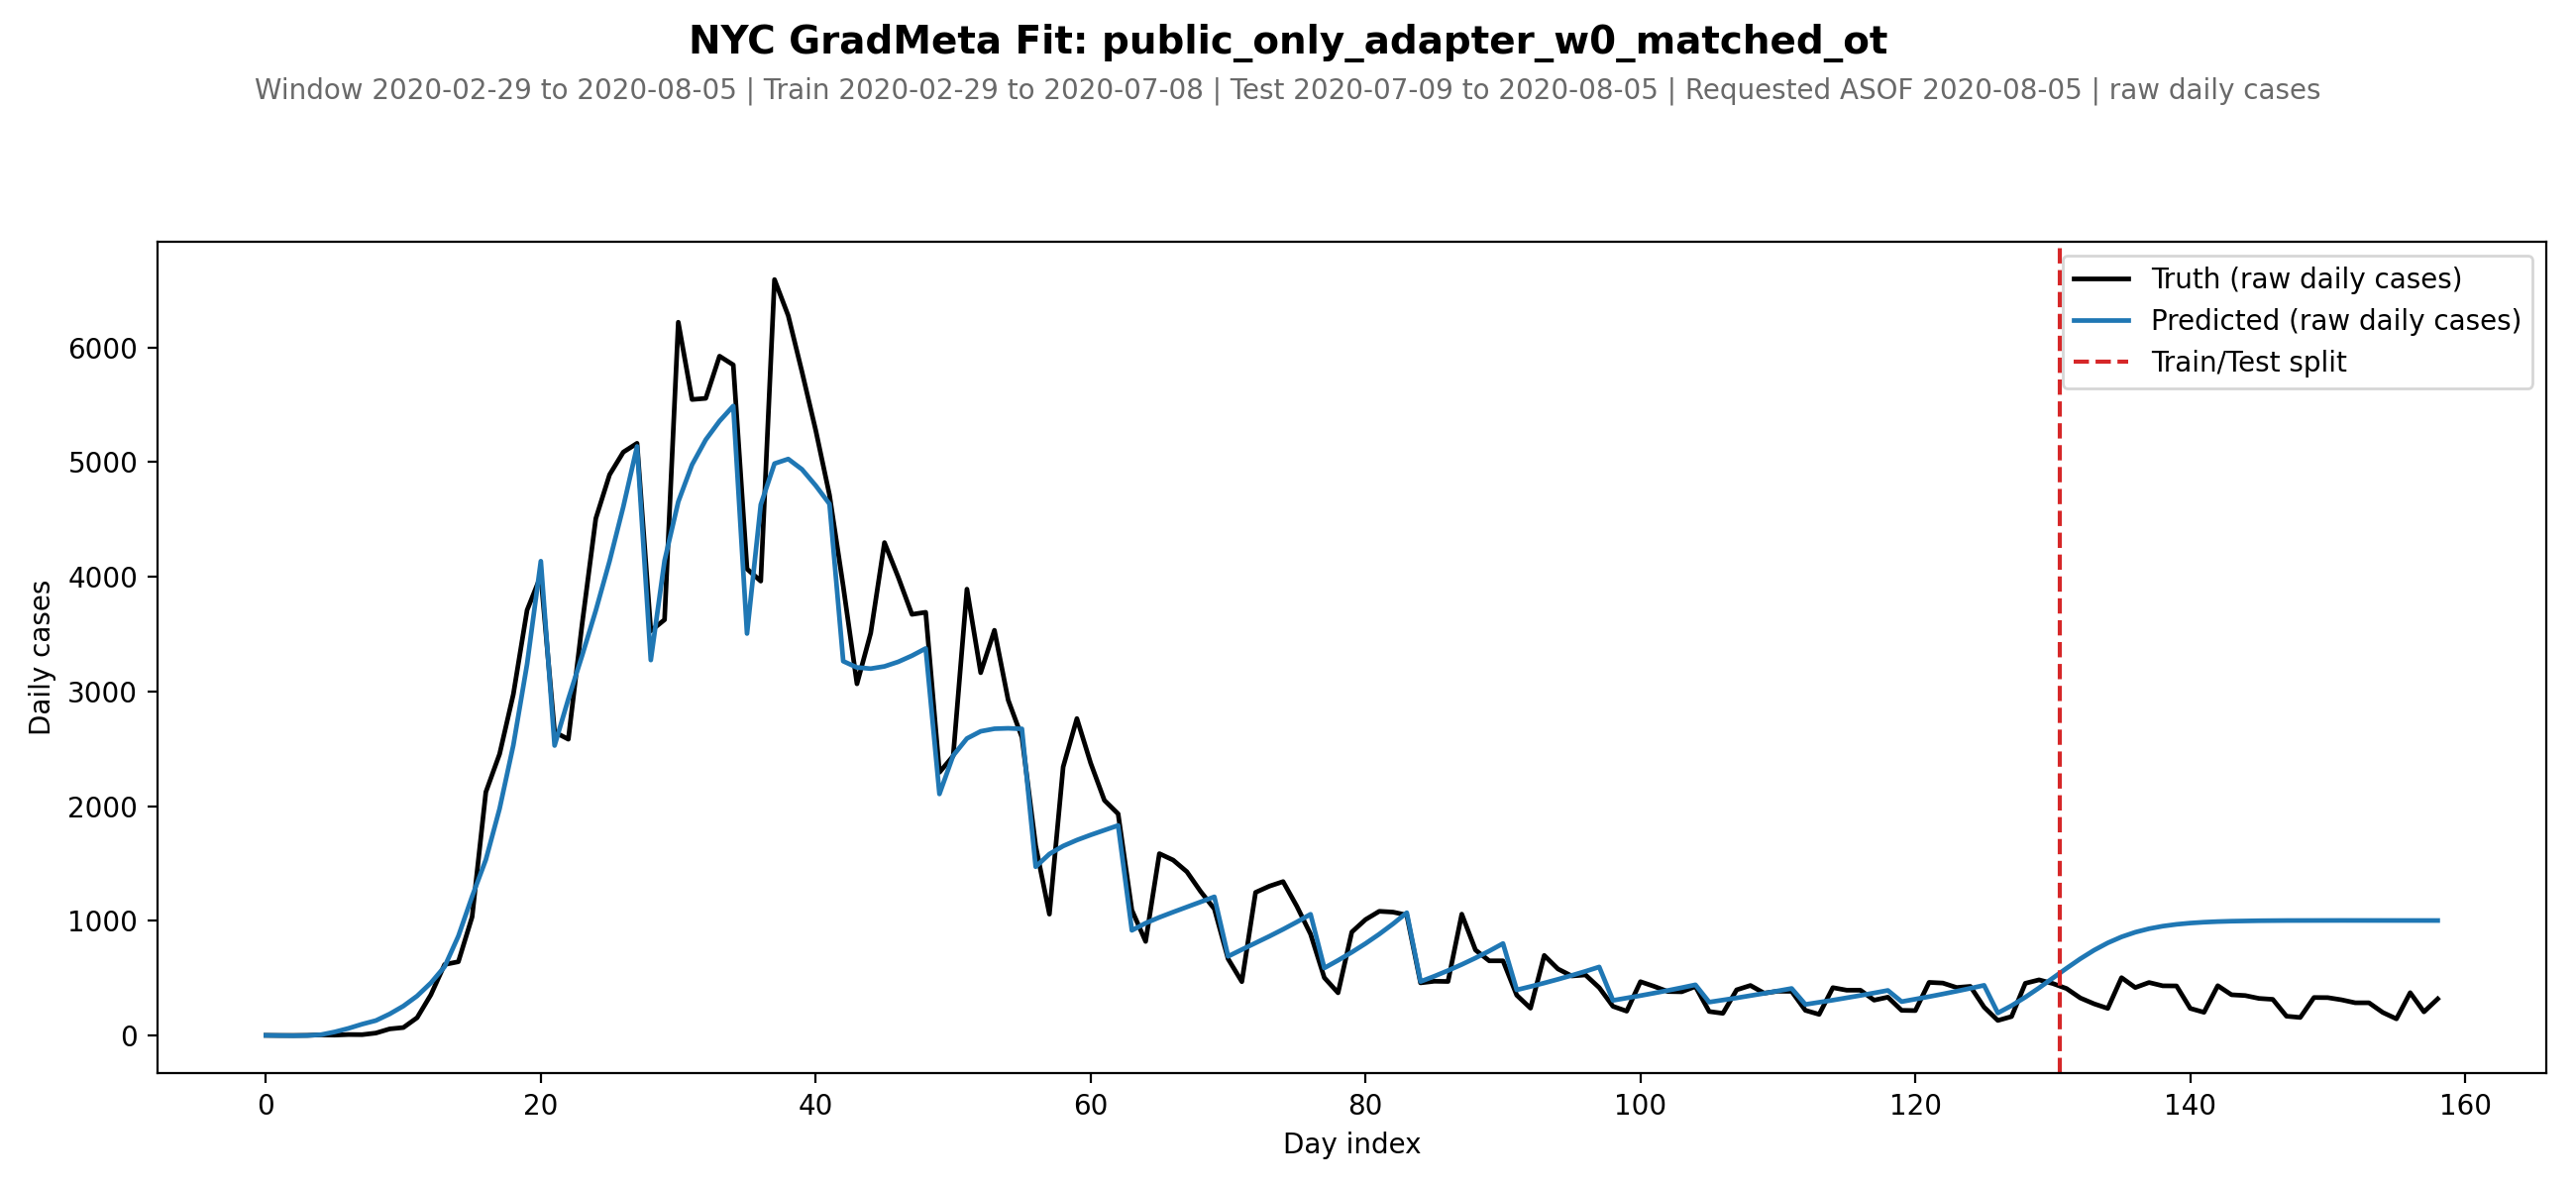

Values plotted in this chart, from the file beside it:
date, day_idx, split, truth_cases, pred_cases, smooth_cases_window
2020-02-29, 0, train, 1.0, 1.048, 0
2020-03-01, 1, train, 0.0, -0.1493, 0
2020-03-02, 2, train, 0.0, -2.138, 0
2020-03-03, 3, train, 1.0, -0.3505, 0
2020-03-04, 4, train, 5.0, 6.644, 0
2020-03-05, 5, train, 3.0, 30.74, 0
2020-03-06, 6, train, 8.0, 61.75, 0
2020-03-07, 7, train, 7.0, 98.62, 0
2020-03-08, 8, train, 21.0, 130.1, 0
2020-03-09, 9, train, 57.0, 187.3, 0
2020-03-10, 10, train, 69.0, 256.4, 0
2020-03-11, 11, train, 155.0, 344.4, 0
2020-03-12, 12, train, 355.0, 458.4, 0
2020-03-13, 13, train, 619.0, 600.3, 0
2020-03-14, 14, train, 643.0, 866.5, 0
2020-03-15, 15, train, 1034, 1212, 0
2020-03-16, 16, train, 2123, 1533, 0
2020-03-17, 17, train, 2455, 1978, 0
2020-03-18, 18, train, 2976, 2532, 0
2020-03-19, 19, train, 3710, 3239, 0
2020-03-20, 20, train, 4010, 4137, 0
2020-03-21, 21, train, 2646, 2529, 0
2020-03-22, 22, train, 2584, 2934, 0
2020-03-23, 23, train, 3585, 3312, 0
2020-03-24, 24, train, 4509, 3707, 0
2020-03-25, 25, train, 4891, 4137, 0
2020-03-26, 26, train, 5088, 4611, 0
2020-03-27, 27, train, 5165, 5138, 0
2020-03-28, 28, train, 3529, 3274, 0
2020-03-29, 29, train, 3626, 4141, 0
2020-03-30, 30, train, 6221, 4655, 0
2020-03-31, 31, train, 5547, 4978, 0
2020-04-01, 32, train, 5557, 5196, 0
2020-04-02, 33, train, 5925, 5359, 0
2020-04-03, 34, train, 5849, 5490, 0
2020-04-04, 35, train, 4069, 3505, 0
2020-04-05, 36, train, 3963, 4630, 0
2020-04-06, 37, train, 6593, 4988, 0
2020-04-07, 38, train, 6278, 5028, 0
2020-04-08, 39, train, 5788, 4937, 0
2020-04-09, 40, train, 5278, 4796, 0
2020-04-10, 41, train, 4715, 4636, 0
2020-04-11, 42, train, 3918, 3264, 0
2020-04-12, 43, train, 3067, 3210, 0
2020-04-13, 44, train, 3510, 3199, 0
2020-04-14, 45, train, 4299, 3219, 0
2020-04-15, 46, train, 3998, 3259, 0
2020-04-16, 47, train, 3673, 3312, 0
2020-04-17, 48, train, 3691, 3376, 0
2020-04-18, 49, train, 2295, 2106, 0
2020-04-19, 50, train, 2438, 2441, 0
2020-04-20, 51, train, 3893, 2590, 0
2020-04-21, 52, train, 3164, 2653, 0
2020-04-22, 53, train, 3534, 2675, 0
2020-04-23, 54, train, 2926, 2679, 0
2020-04-24, 55, train, 2601, 2674, 0
2020-04-25, 56, train, 1655, 1471, 0
2020-04-26, 57, train, 1058, 1583, 0
2020-04-27, 58, train, 2342, 1652, 0
2020-04-28, 59, train, 2764, 1704, 0
... 99 more rows
